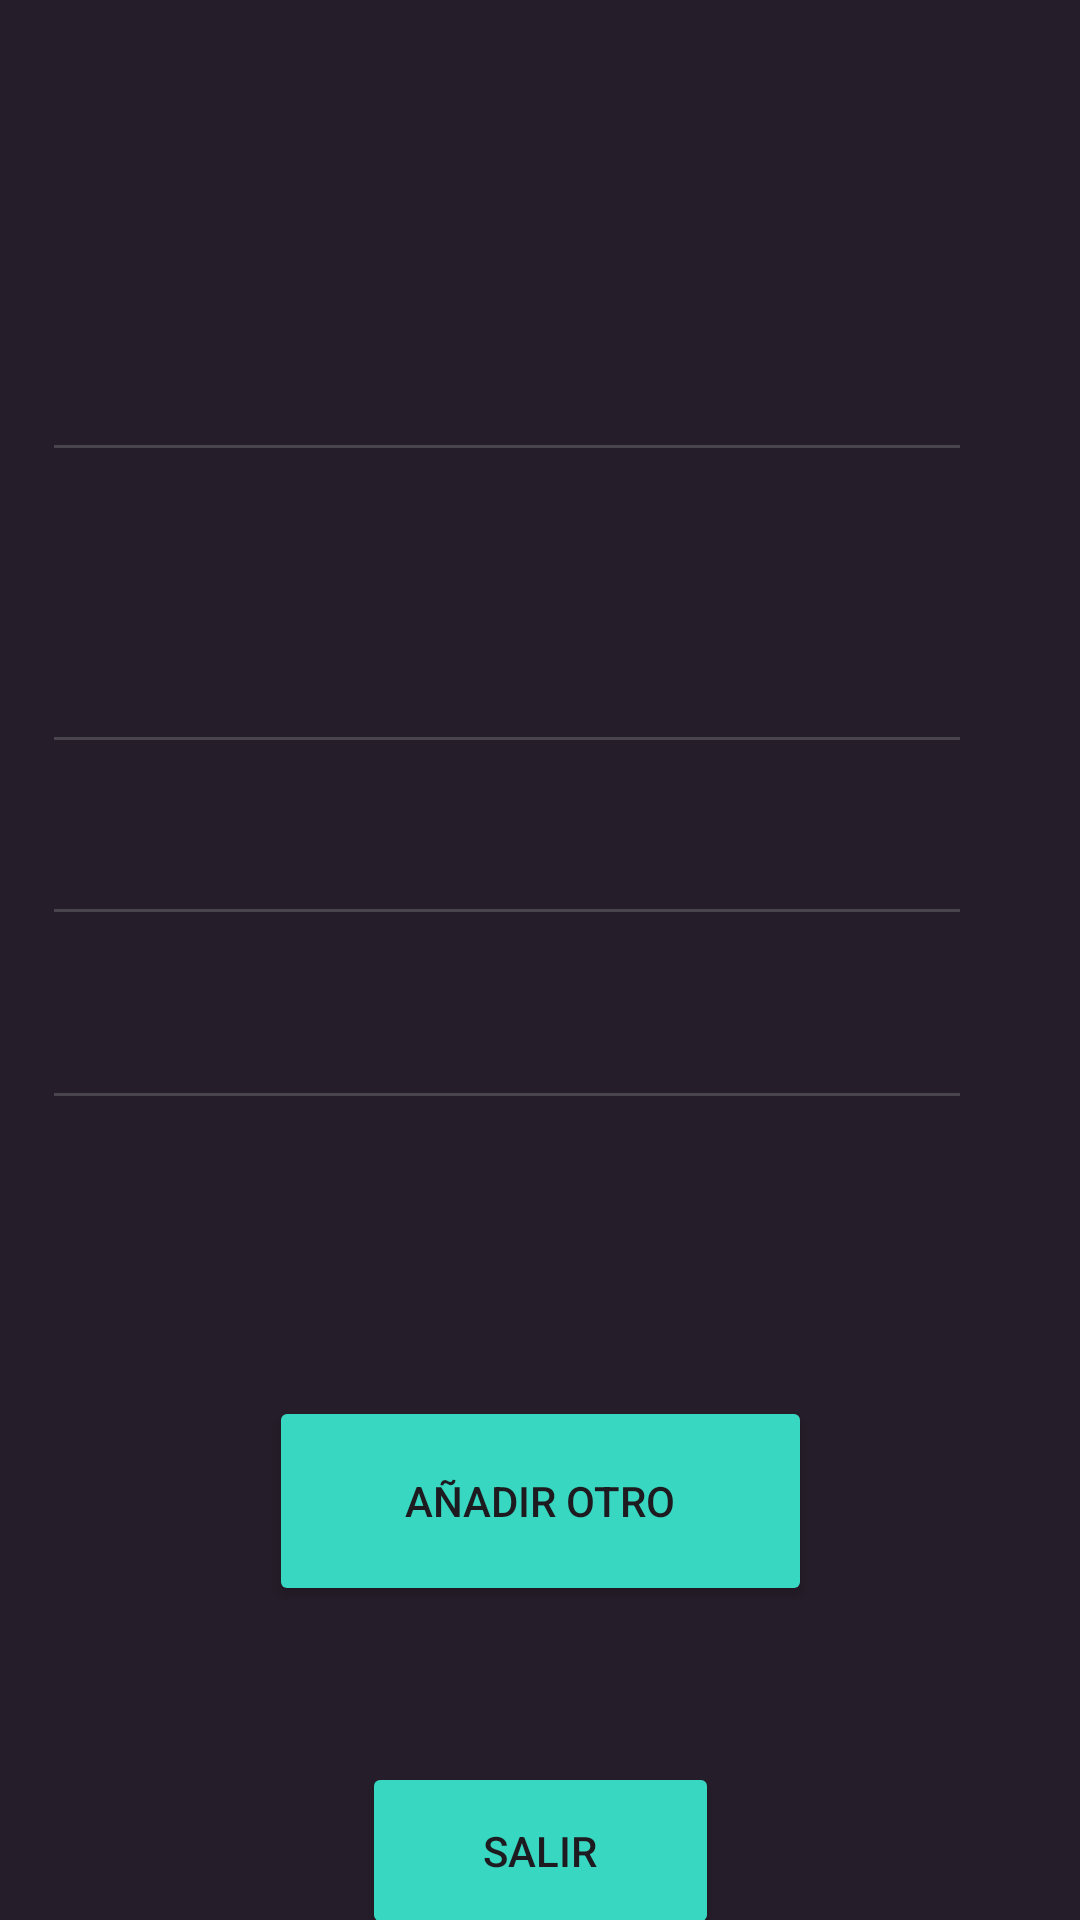

This screen was rendered from an Android layout file. Write that file and the resources it references.
<!-- AndroidManifest.xml: application theme Theme.MyAppForm -->
<!-- res/layout/activity_activityguardar.xml -->
<?xml version="1.0" encoding="utf-8"?>
<androidx.constraintlayout.widget.ConstraintLayout xmlns:android="http://schemas.android.com/apk/res/android"
    xmlns:app="http://schemas.android.com/apk/res-auto"
    xmlns:tools="http://schemas.android.com/tools"
    android:id="@+id/main"
    android:layout_width="match_parent"
    android:layout_height="match_parent"
    android:background="#251D29"
    tools:context=".Activityguardar">

    <EditText
        android:id="@+id/names"
        android:layout_width="310dp"
        android:layout_height="wrap_content"
        android:layout_marginTop="116dp"
        android:ems="10"
        android:textColor="@color/white"
        android:inputType="text"
        app:layout_constraintEnd_toEndOf="parent"
        app:layout_constraintHorizontal_bias="0.277"
        app:layout_constraintStart_toStartOf="parent"
        app:layout_constraintTop_toTopOf="parent" />

    <EditText
        android:id="@+id/type"
        android:layout_width="310dp"
        android:layout_height="wrap_content"
        android:layout_marginTop="56dp"
        android:ems="10"
        android:textColor="@color/white"
        android:inputType="text"

        app:layout_constraintEnd_toEndOf="parent"
        app:layout_constraintHorizontal_bias="0.277"
        app:layout_constraintStart_toStartOf="parent"
        app:layout_constraintTop_toBottomOf="@+id/names" />

    <EditText
        android:id="@+id/prefe"
        android:layout_width="310dp"
        android:layout_height="wrap_content"
        android:layout_marginTop="16dp"
        android:ems="10"
        android:textColor="@color/white"
        android:inputType="text"

        app:layout_constraintEnd_toEndOf="parent"
        app:layout_constraintHorizontal_bias="0.277"
        app:layout_constraintStart_toStartOf="parent"
        app:layout_constraintTop_toBottomOf="@+id/type" />

    <EditText
        android:id="@+id/level"
        android:layout_width="310dp"
        android:layout_height="wrap_content"
        android:layout_marginTop="20dp"
        android:ems="10"
        android:textColor="@color/white"
        android:inputType="text"

        app:layout_constraintEnd_toEndOf="parent"
        app:layout_constraintHorizontal_bias="0.277"
        app:layout_constraintStart_toStartOf="parent"
        app:layout_constraintTop_toBottomOf="@+id/prefe" />

    <Button
        android:id="@+id/salir"
        android:layout_width="119dp"
        android:layout_height="59dp"
        android:layout_marginTop="52dp"
        android:backgroundTint="#37d7c1"
        android:onClick="exitApp"
        android:text="SALIR"
        app:layout_constraintEnd_toEndOf="parent"
        app:layout_constraintStart_toStartOf="parent"
        app:layout_constraintTop_toBottomOf="@+id/añadid" />

    <Button
        android:id="@+id/añadid"
        android:layout_width="181dp"
        android:layout_height="70dp"
        android:layout_marginTop="92dp"
        android:backgroundTint="#37d7c1"
        android:text="AÑADIR OTRO"
        app:layout_constraintEnd_toEndOf="parent"
        app:layout_constraintStart_toStartOf="parent"
        app:layout_constraintTop_toBottomOf="@+id/level" />

</androidx.constraintlayout.widget.ConstraintLayout>
<!-- resources referenced by this layout -->
<resources>
  <style name="Theme.MyAppForm" parent="Base.Theme.MyAppForm" />
  <style name="Base.Theme.MyAppForm" parent="Theme.Material3.DayNight.NoActionBar">
          
          
      </style>
  <!-- not gathered from this repository: default colours our renderer supplied (Android Studio template values) -->
  <color name="white">#FFFFFFFF</color>
</resources>
